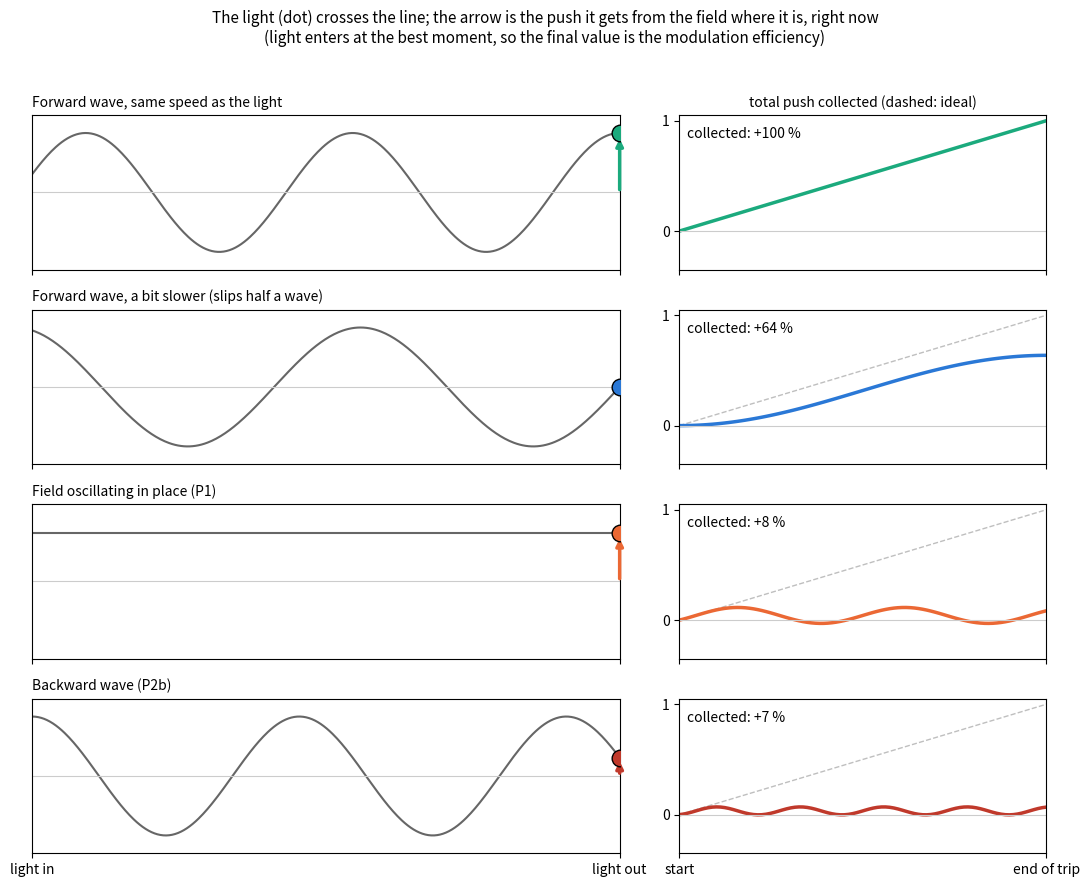

Reproduce this figure in Python.
"""Animation: the light (surfer) crossing the line while the RF field changes. The Pockels push at each moment is the
field at the surfer's position and time; the modulation is the push accumulated over the trip.
Normalised units: line length 1, light speed 1 (transit time 1), RF period 1/2.2 (2.2 periods per transit). The light enters at
the moment that lets it collect the most (centred phase): the final value is then the modulation amplitude eta.
Cases: matched forward wave, slightly slower forward wave (slips half a wavelength), field oscillating in place, backward wave."""
import numpy as np, matplotlib
matplotlib.use("Agg"); import matplotlib.pyplot as plt
from matplotlib.animation import FuncAnimation, PillowWriter
w = 2 * np.pi * 2.2
CASES = [("Forward wave, same speed as the light", w, "#1baa7d"),
         ("Forward wave, a bit slower (slips half a wave)", w - np.pi, "#2a78d6"),
         ("Field oscillating in place (P1)", 0.0, "#eb6834"),
         ("Backward wave (P2b)", -w, "#c0392b")]
z = np.linspace(0, 1, 400); T = np.linspace(0, 1, 90); Tf = np.r_[T, np.ones(25)]
fig, axs = plt.subplots(4, 2, figsize=(11, 9), gridspec_kw=dict(width_ratios=[1.6, 1]))
art = []
for r, (name, k, col) in enumerate(CASES):
    a, b = axs[r]
    line, = a.plot([], [], color="0.4", lw=1.5)
    dot, = a.plot([], [], "o", ms=12, color=col, mec="k", zorder=5)
    arr = a.annotate("", (0, 0), (0, 0), arrowprops=dict(arrowstyle="-|>", lw=2.5, color=col))
    a.axhline(0, color="0.8", lw=0.8); a.set_xlim(0, 1); a.set_ylim(-1.3, 1.3); a.set_yticks([])
    a.set_title(name, fontsize=10, loc="left"); a.set_xticks([0, 1]); a.set_xticklabels(["light in", "light out"] if r == 3 else ["", ""])
    ph = -(w - k) / 2; seen = np.cos((w - k) * T + ph); acc = np.r_[0, np.cumsum((seen[1:] + seen[:-1]) / 2 * np.diff(T))]
    b.plot(T, T, "--", color="0.75", lw=1); acc_l, = b.plot([], [], color=col, lw=2.5)
    txt = b.text(0.02, 0.85, "", fontsize=10, transform=b.transAxes)
    b.set_xlim(0, 1); b.set_ylim(-0.35, 1.05); b.axhline(0, color="0.8", lw=0.8); b.set_yticks([0, 1])
    b.set_xticks([0, 1]); b.set_xticklabels(["", ""] if r < 3 else ["start", "end of trip"])
    if r == 0: b.set_title("total push collected (dashed: ideal)", fontsize=10)
    art.append((k, ph, line, dot, arr, acc_l, txt, acc))
fig.suptitle("The light (dot) crosses the line; the arrow is the push it gets from the field where it is, right now\n(light enters at the best moment, so the final value is the modulation efficiency)",
             fontsize=11)
fig.tight_layout(rect=(0, 0, 1, 0.96))

def frame(i):
    t = Tf[i]; j = min(i, len(T) - 1)
    for k, ph, line, dot, arr, acc_l, txt, acc in art:
        line.set_data(z, np.cos(w * t - k * z + ph))
        e = np.cos((w - k) * t + ph)
        dot.set_data([t], [e]); arr.xy = (t, e * 0.95); arr.set_position((t, 0))
        acc_l.set_data(T[:j + 1], acc[:j + 1])
        txt.set_text(f"collected: {acc[j] * 100:+.0f} %")
    return []
FuncAnimation(fig, frame, frames=len(Tf), interval=80).save("surfer.gif", writer=PillowWriter(fps=12), dpi=80)
fig.savefig("surfer_last.png", dpi=80)
